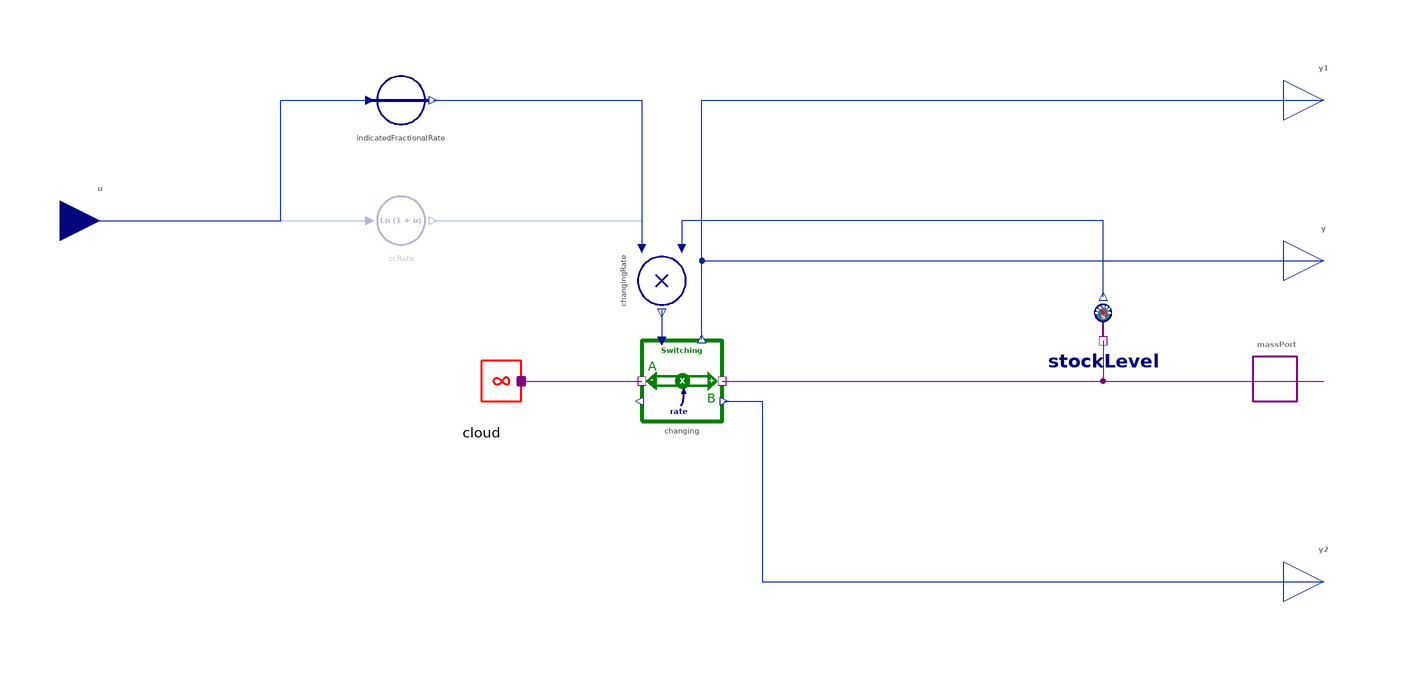

The component connection diagram of the Modelica model below, drawn from its own Placement and Line annotations.

model ExponentialChange "Exponential growth or decline of connected stock"
  import BusinessSimulation.Units.*;
  extends Interfaces.Basics.GenericSourceOrSink;
  extends Icons.SourceOrSink;
  extends Interfaces.Basics.SingleInput;
  parameter Boolean isCCR = true "= true, if the factional rate given is assumed to be a continuously compounding rate else the rate will be converted" annotation(Dialog(group = "Structural Parameters"));
protected
  Cloud cloud annotation(Placement(visible = true, transformation(origin = {-50, 0}, extent = {{-10, -10}, {10, 10}}, rotation = 0)));
  Flows.Bidirectional.Switching changing annotation(Placement(visible = true, transformation(origin = {0, 0}, extent = {{-10, -10}, {10, 10}}, rotation = 0)));
  Sensors.FlowPortSensor stockLevel "LEvel of connected stock" annotation(Placement(visible = true, transformation(origin = {105, 10}, extent = {{-10, -10}, {10, 10}}, rotation = 0)));
  Converters.Product_2 changingRate annotation(Placement(visible = true, transformation(origin = {-5, 25}, extent = {{-10, -10}, {10, 10}}, rotation = -90)));
  Converters.PassThrough indicatedFractionalRate if isCCR "Output is equal to input" annotation(Placement(visible = true, transformation(origin = {-70, 70}, extent = {{-10, -10}, {10, 10}}, rotation = 0)));
  Converters.ForceOfInterest ccRate if not isCCR "Continuously Compounding Rate" annotation(Placement(visible = true, transformation(origin = {-70, 40}, extent = {{-10, -10}, {10, 10}}, rotation = 0)));
equation
  connect(cloud.massPort, changing.portA) annotation(Line(visible = true, origin = {-25, 0}, points = {{-15, 0}, {15, 0}}, color = {128, 0, 128}));
  connect(changing.portB, massPort) annotation(Line(visible = true, origin = {85, 0}, points = {{-75, 0}, {75, 0}}, color = {128, 0, 128}));
  connect(stockLevel.flowPort, massPort) annotation(Line(visible = true, origin = {123.333, 2.328}, points = {{-18.333, 7.672}, {-18.333, -2.328}, {25.001, -2.328}}, color = {128, 0, 128}));
  connect(stockLevel.stock, changingRate.u1) annotation(Line(visible = true, origin = {52.524, 33.5}, points = {{52.524, -12.5}, {52.524, 6.5}, {-52.524, 6.5}, {-52.524, -0.5}}, color = {1, 37, 163}));
  connect(changing.y, y1) annotation(Line(visible = true, origin = {56.667, 50.133}, points = {{-51.667, -39.733}, {-51.667, 19.867}, {103.333, 19.867}}, color = {1, 37, 163}));
  connect(changing.y, y) annotation(Line(visible = true, origin = {56.667, 23.467}, points = {{-51.667, -13.067}, {-51.667, 6.533}, {103.333, 6.533}}, color = {1, 37, 163}));
  connect(changing.y1, y2) annotation(Line(visible = true, origin = {52.625, -27.5}, points = {{-42.125, 22.5}, {-32.625, 22.5}, {-32.625, -22.5}, {107.375, -22.5}}, color = {1, 37, 163}));
  connect(changingRate.y, changing.u) annotation(Line(visible = true, origin = {-5, 13.819}, points = {{0, 3.819}, {0, -3.819}}, color = {1, 37, 163}));
  connect(u, ccRate.u) annotation(Line(visible = true, origin = {-111.5, 40}, points = {{-33.5, 0}, {33.5, 0}}, color = {1, 37, 163}));
  connect(ccRate.y, changingRate.u2) annotation(Line(visible = true, origin = {-27.333, 37.667}, points = {{-34.667, 2.333}, {17.333, 2.333}, {17.333, -4.667}}, color = {1, 37, 163}));
  connect(u, indicatedFractionalRate.u) annotation(Line(visible = true, origin = {-112, 55}, points = {{-33, -15}, {12, -15}, {12, 15}, {34, 15}}, color = {1, 37, 163}));
  connect(indicatedFractionalRate.y, changingRate.u2) annotation(Line(visible = true, origin = {-27.333, 57.667}, points = {{-34.667, 12.333}, {17.333, 12.333}, {17.333, -24.667}}, color = {1, 37, 163}));
  annotation(Documentation(info = "<html>
<p class=\"aside\">This information is part of the Business Simulation&nbsp;Library (BSL). Please support this work and <a href=\"https://www.paypal.com/donate/?hosted_button_id=GXVZT8LD7CFXN\" style=\"font-weight:bold; color:orange; text-decoration:none;\">&#9658;&nbsp;donate</a>.</p>
<p><em>ExponentialChange</em>&nbsp;will fill (or drain) the connected stock from a source (or into a sink) with infinite capacity at a rate that is determined at any time as the product of the current amount in the connected stock and the fractional rate given by the real input <strong>u</strong>. By convention, a positive rate will fill the stock, while a negative rate will drain it.</p>
<h4>Notes</h4>
<ul>
<li>By default it is assumed, that the rate given is a continously compounding rate (<code>isCCR = true</code>). If this is not case, the rate will be converted using the &rarr;<a href=\"modelica://BusinessSimulation.Converters.ForceOfInterest\">ForceOfInterest </a>converter.</li><br>
<li>Care has to be taken in case an &rarr;<a href=\"modelica://BusinessSimulation.Stocks.InformationLevel\">InformationLevel </a>with a negative level is connected to the ExponentialChange, as the sign of the effective rate is affected by this.</li>
</ul>
<ul>
<li>Exponential change processes have a <em>constant doubling time</em>&nbsp;(or a <em>constant half-life</em>) which can be found by dividing log(2)&nbsp;&asymp; 0.69 by the continuously compounding fractional rate (or by log(1+rate) if the rate is not a continuously compounding rate).</li>
</ul>
<h4>See also</h4>
<p><a href=\"modelica://BusinessSimulation.SourcesOrSinks.ExponentialGrowth\">ExponentialGrowth</a>,&nbsp;<a href=\"modelica://BusinessSimulation.SourcesOrSinks.ExponentialDecline\">ExponentialDecline</a>, <a href=\"modelica://BusinessSimulation.SourcesOrSinks.ExponentialDecay\">ExponentialDecay</a></p>
</html>"), Icon(coordinateSystem(extent = {{-100, -100}, {100, 100}}, preserveAspectRatio = true, initialScale = 0.1, grid = {10, 10}), graphics = {Text(visible = true, origin = {0, 75}, textColor = {0, 128, 0}, extent = {{-100, -12}, {100, 12}}, textString = "EXP Change", fontName = "Lato", textStyle = {TextStyle.Bold}), Text(visible = true, origin = {-5.081, -78.316}, textColor = {0, 0, 128}, extent = {{-76.882, -12}, {76.882, 12}}, textString = "fractional rate", fontName = "Lato", textStyle = {TextStyle.Bold}), Line(visible = true, origin = {63.558, -10.273}, rotation = -5.306, points = {{32.722, 10.515}, {13.878, -30.192}, {-7.496, -34.124}, {-24.956, -15.69}}, color = {0, 0, 128}, thickness = 2.5, arrowSize = 0, smooth = Smooth.Bezier), Line(visible = true, origin = {-32.154, -19.63}, rotation = 5.306, points = {{27.907, -47.216}, {36.663, -27.43}, {51.602, -8.364}}, color = {0, 0, 128}, thickness = 2.5, arrowSize = 0, smooth = Smooth.Bezier), Polygon(visible = true, origin = {39.835, -26.283}, rotation = 30, lineColor = {0, 0, 128}, fillColor = {0, 0, 128}, fillPattern = FillPattern.Solid, points = {{0, 9}, {5, -5}, {-5, -5}}), Polygon(visible = true, origin = {19.113, -25.409}, rotation = -30, lineColor = {0, 0, 128}, fillColor = {0, 0, 128}, fillPattern = FillPattern.Solid, points = {{0, 9}, {-5, -5}, {5, -5}})}), Diagram(coordinateSystem(extent = {{-148.5, -105}, {148.5, 105}}, preserveAspectRatio = true, initialScale = 0.1, grid = {5, 5})));
end ExponentialChange;